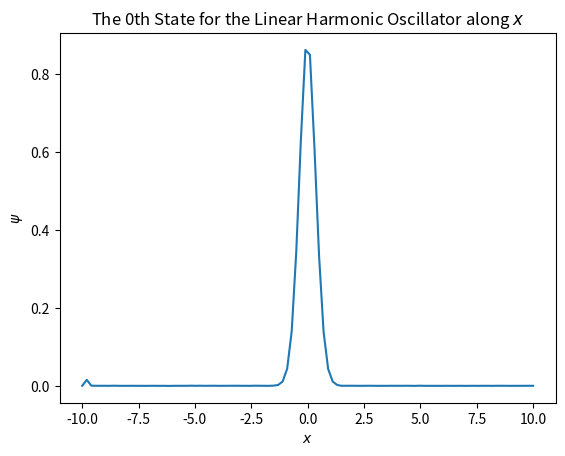
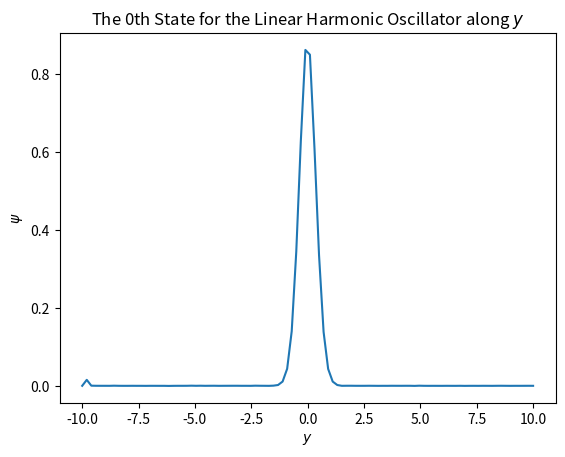
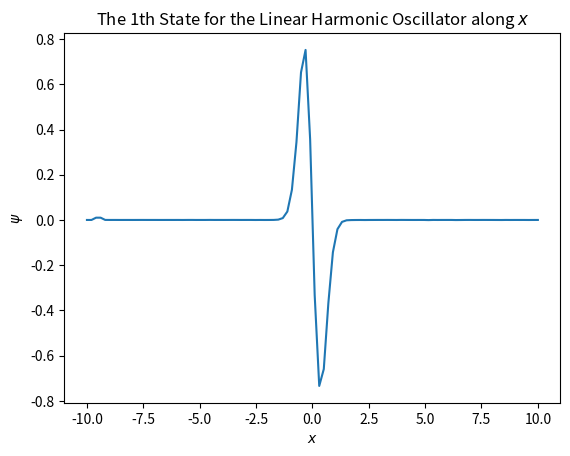
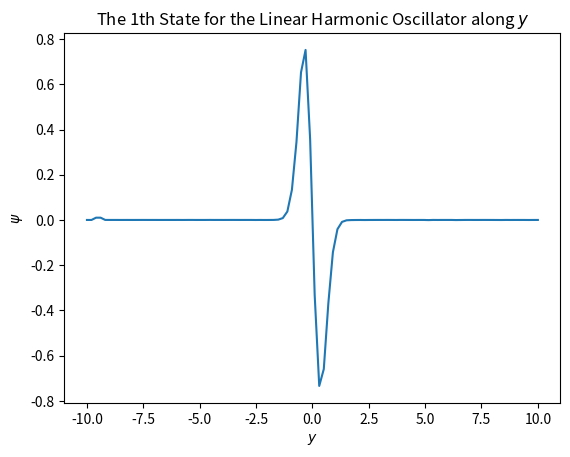
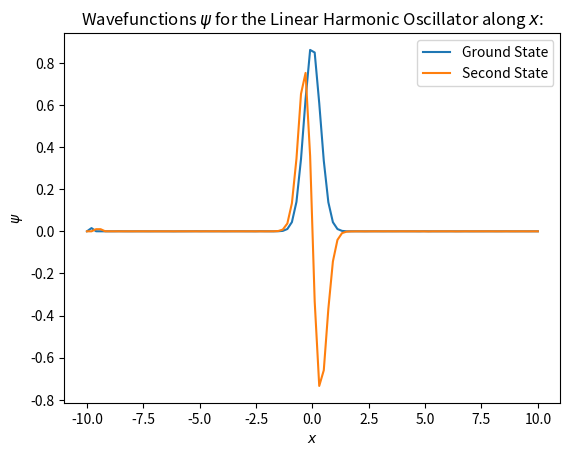
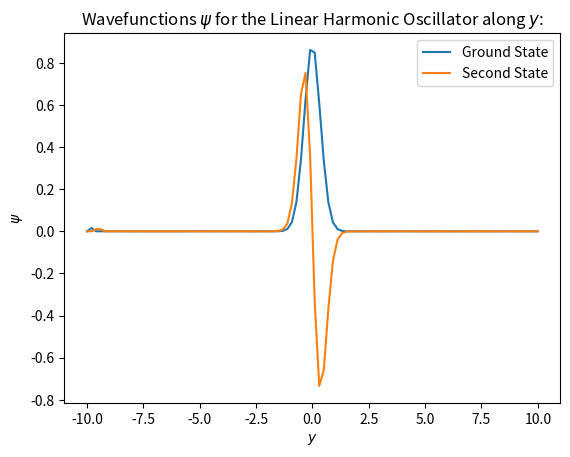
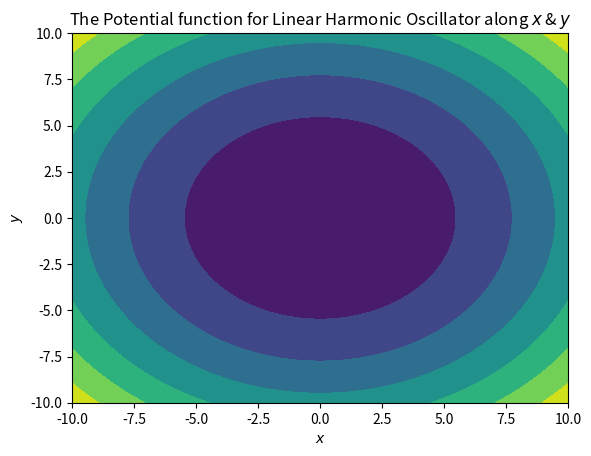
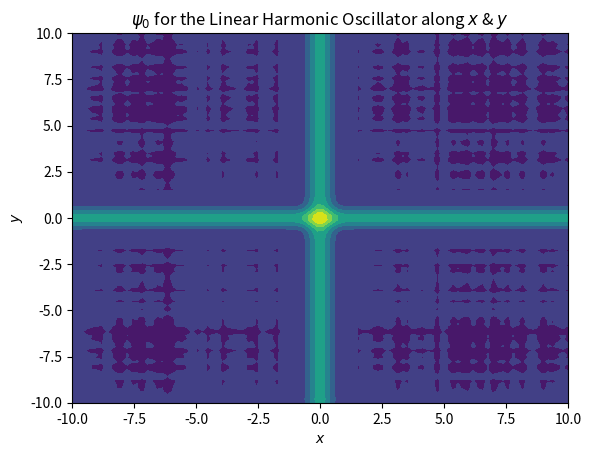
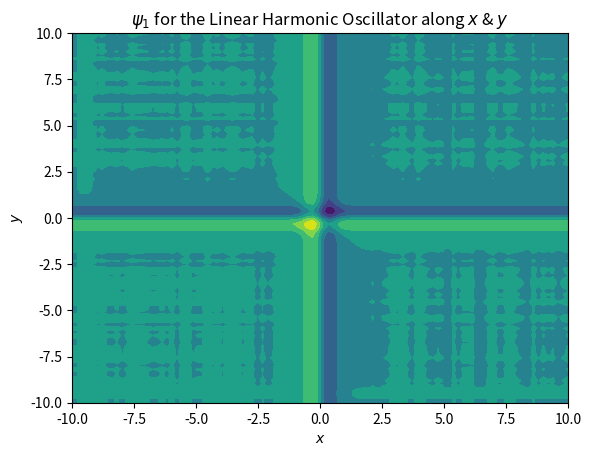

Recreate these plots in Python, in order.
import random
import time

import matplotlib.pyplot as plt
import numpy as np
import scipy.linalg as la

# global constants:
hbar = 6.582119569 * 10 ** -16  # 6.582119569x10^-16 (from wikipedia)
# electron
m = 9.1093826 * 10 ** -31  # 9.1093837015(28)x10^-31
# for alpha particle:
# m = 2 * 1.67492728 * 10 ** -27 + 2 * 1.67262171 * 10 ** -27  # 9.1093837015(28)x10^-31
factor = -(hbar ** 2) / (2 * m)

pi = np.pi
e_0 = 8.854187817 * 10 ** -12
Z = 82
e = 1.60217653 * 10 ** -19


def normalise(psi: np.ndarray, dr: float):
    # integrate using the rectangular rule
    # norm = np.sum(psi * psi) * dr
    norm = 0
    psi_sq = psi * psi
    for ax in range(len(psi_sq)):
        norm += np.sum(psi_sq[ax])
    norm *= dr
    norm_psi = psi / np.sqrt(norm)
    return norm_psi


global A
axes = ("x", "y", "z", "w", "q", "r", "s", "t", "u", "v")
pot_sys_name = "Linear Harmonic Oscillator"
colour_map = "hsv"


def generate_derivative_matrix(axis_length: int, dr: float):
    global A
    A = np.zeros((axis_length, axis_length))
    for i in range(1, axis_length - 1):
        A[i, i - 1], A[i, i], A[i, i + 1] = 1, -2, 1
    # forward & backward difference at the edges
    A[0, 0], A[0, 1], A[0, 2], A[-1, -1], A[-1, -2], A[-1, -3] = 1, -2, 1, 1, -2, 1
    return A * (dr ** -2)


def energy(psi: np.ndarray, V: np.ndarray, dr: float):
    # when V is inf, wil get an invalid value error at runtime, not an issue, is sorted in filtering below:
    Vp = V * psi
    # filter out nan values in Vp
    Vp = np.where(np.isfinite(Vp), Vp, 0)
    # A is the 2nd derivative matrix.
    Tp = np.empty(psi.shape)
    for ax in range(len(psi)):
        Tp[ax] = A @ psi[ax]
    Tp *= factor

    E = 1
    for ax in range(len(psi)):
        E *= np.sum(psi[ax] * (Tp[ax] + Vp[ax]))
    return E * dr


def potential(r: np.ndarray):
    V = []

    k = (1, 1)
    for ax in range(len(r)):
        # axis_length = len(r[ax])
        # third = axis_length // 3
        # # mid, bef = np.zeros(third + 1), np.linspace(np.inf, np.inf, third)
        # mid, bef = np.zeros(third + 1), np.linspace(10, 10, third)
        # aft = bef.copy()
        # V += [np.concatenate((bef, mid, aft))]

        # B_c = 10
        # U = -15
        #
        # axis_length = len(r[ax])
        # third = axis_length // 3
        # well = np.concatenate(([10**5], np.linspace(U, U, third), [B_c]))
        # r_aft = r[ax][third + 2:]
        # coulomb = (Z - 2) * 2 * e ** 2 / (4 * pi * e_0 * r_aft)
        # V += [np.concatenate((well, coulomb))]

        V += [0.5 * k[ax % len(k)] * r[ax] ** 2]
        # V += [1 / r[ax]]

    return np.array(V)


def gen_orthonormal_states(pre_existing_states: np.ndarray, num_axes, axis_size, fix_artifacts=True):
    # there are no known states already
    if len(pre_existing_states) == 0:
        identity = np.empty((num_axes, axis_size, axis_size))
        for ax in range(num_axes):
            identity[ax] = np.identity(axis_size)
        return identity
    else:
        orthonormal_states = la.null_space(pre_existing_states)
        n = len(pre_existing_states)

        # artifacts fix
        if fix_artifacts:
            for j in range(n):
                for k in range(len(orthonormal_states[n])):
                    orthonormal_states[j, k] = 0

        return orthonormal_states.T


def nth_state(start: float, stop: float, num_axes: int, axis_length: int, num_iterations: int,
              prev_psi: np.ndarray,
              fix_infinities=True, fix_artifacts=True, include_potential=False, plot_scale=10):
    n = (len(prev_psi) // num_axes) - 1

    t1 = time.time()
    # TODO error in inf occurs because null_space returned is wrong?
    #  occurs because 1st state == 0th state => orthonormals goosed.
    #  therefore: make 1 good -> all good?

    orthonormal_states = gen_orthonormal_states(prev_psi, num_axes, axis_length)
    num_columns = len(orthonormal_states)

    random.seed("THE-VARIATIONAL-PRINCIPLE")

    dr = (stop - start) / axis_length

    x = np.linspace(start, stop, axis_length)
    r = np.empty((num_axes, axis_length))
    for ax in range(num_axes):
        r[ax] = x.copy()

    V = potential(r)

    psi = np.ones((num_axes, axis_length))
    for ax in range(num_axes):
        psi[ax, 0], psi[ax, -1] = 0, 0

    if fix_infinities:
        for ax in range(num_axes):
            # handling for the inf values in the infinite square well, or similar:
            for j in range(len(psi[ax])):
                if not np.isfinite(V[ax, j]):
                    psi[ax, j] = 0

            # infinite fix
            for k in range(len(psi[ax])):
                if not np.isfinite(V[ax, k]):
                    for j in range(len(orthonormal_states)):
                        orthonormal_states[j, k] = 0

    psi = normalise(psi, dr)

    prev_E = energy(psi, V, dr)
    print("Initial Energy:", prev_E)

    for i in range(num_iterations):
        rand_index = random.randrange(1, num_columns - 1)

        rand_change = random.random() * 0.1 * (num_iterations - i) / num_iterations

        if random.random() > 0.5:
            rand_change *= -1

        orthonormal_basis = orthonormal_states[rand_index]

        psi += orthonormal_basis * rand_change
        psi = normalise(psi, dr)

        new_E = energy(psi, V, dr)
        if new_E < prev_E:
            prev_E = new_E
        else:
            psi -= orthonormal_basis * rand_change
            psi = normalise(psi, dr)

    print("Final Energy:", energy(psi, V, dr))
    t2 = time.time()
    print("The time for the " + str(n) + "th iteration is:", t2 - t1, "s.\n")

    # Correction of artifacts at edge:
    if fix_artifacts:
        for ax in range(num_axes):
            # for j in range(len(prev_psi_by_axis)):
            for j in range(n + 1):
                psi[ax, j] = 0
        psi = normalise(psi, dr)

    for ax in range(num_axes):
        a = axes[ax]
        if include_potential:
            plt.plot(r[ax], V[ax])
            plt.plot(r[ax], psi[ax] * plot_scale)
            plt.legend(("Potential", "{}th State".format(n)))
        else:
            plt.plot(r[ax], psi[ax])
        plt.title("The {}th State for the {} along ${}$".format(n, pot_sys_name, a))
        plt.xlabel("${}$".format(a))
        plt.ylabel("$\psi$")
        plt.show()

    return psi


def plotting(r, all_psi, num_axes, include_V=False, V=None):
    def plot_img(x, y, z, title):
        # cmap = plt.cm.get_cmap(colour_map)

        # plt.contourf(x, y, z, cmap=cmap)
        plt.contourf(x, y, z)
        plt.title(title)
        plt.xlabel("$x$")
        plt.ylabel("$y$")
        plt.show()

    if num_axes == 2:
        x = r[0]
        y = r[1]

        XX, YY = np.meshgrid(x, y)

        if include_V:
            V_x = V[0]
            V_y = V[1]

            V_XX, V_YY = np.meshgrid(V_x, V_y)
            Z = V_XX + V_YY

            title = "The Potential function for {} along $x$ & $y$".format(pot_sys_name)
            plot_img(XX, YY, Z, title)

        num_states = (len(all_psi) // num_axes) - 1
        for n in range(num_states):
            psi_x = all_psi[2 * (n + 1)]
            psi_y = all_psi[2 * (n + 1) + 1]

            psi_XX, psi_YY = np.meshgrid(psi_x, psi_y)
            Z = psi_XX + psi_YY

            title = "$\psi_{}$ for the {} along $x$ & $y$".format(n, pot_sys_name)
            plot_img(XX, YY, Z, title)

    else:
        return


def main():
    a, b, num_axes, N = -10, 10, 2, 100
    num_states = 2
    # num_iterations = num_states * 10 ** 5
    num_iterations = num_states * 10 ** 4

    include_potential = False
    potential_scaling = 10

    x = np.linspace(a, b, N)
    r = np.empty((num_axes, N))
    for ax in range(num_axes):
        r[ax] = x.copy()

    V = potential(r)

    dr = (b - a) / N

    generate_derivative_matrix(N, dr)
    all_psi = np.zeros((num_axes, N))
    # group the psi wavefunctions according to their axes, ie all the x values together, y together, etc...
    psi_by_axis = []

    for i in range(num_states):
        psi = nth_state(a, b, num_axes, N, num_iterations, all_psi, include_potential=include_potential,
                        plot_scale=potential_scaling)

        all_psi = np.vstack((all_psi, psi))

        if len(psi_by_axis) == 0:
            tmp_psi_by_axis = []
            for ax in range(num_axes):
                tmp_psi_by_axis += [[psi[ax].copy()]]
            psi_by_axis = tmp_psi_by_axis.copy()
        else:
            tmp_psi_by_axis = []
            for ax in range(num_axes):
                tmp_psi_by_axis += [np.append(psi_by_axis[ax], [psi[ax]], axis=0)]
            psi_by_axis = tmp_psi_by_axis.copy()

    for ax in range(num_axes):

        scale = 1
        if include_potential:
            scale = potential_scaling
            plt.plot(r[ax], V[ax])

        for n in range(len(psi_by_axis[ax])):
            plt.plot(r[ax], psi_by_axis[ax][n] * scale)

        a = axes[ax]
        plt.title("Wavefunctions $\psi$ for the {} along ${}$:".format(pot_sys_name, a))
        plt.xlabel("${}$".format(a))
        plt.ylabel("$\psi$")
        if not include_potential:
            plt.legend(("Ground State", "Second State", "Third State", "Fourth State", "..."))
        else:
            plt.legend(("Potential", "Ground State", "Second State", "Third State", "Fourth State", "..."))
        plt.show()

    plotting(r, all_psi, num_axes, True, V)


main()
